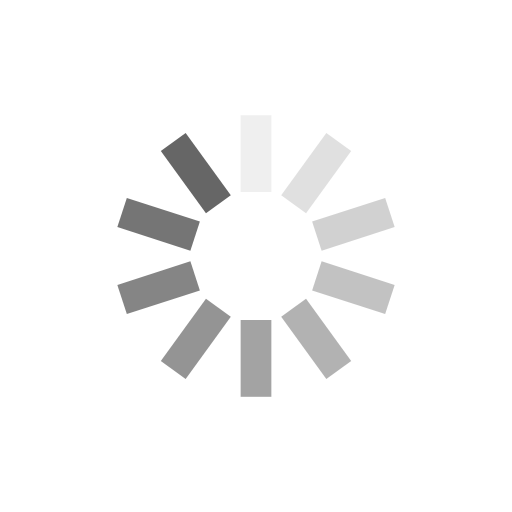
t = 0.00 s
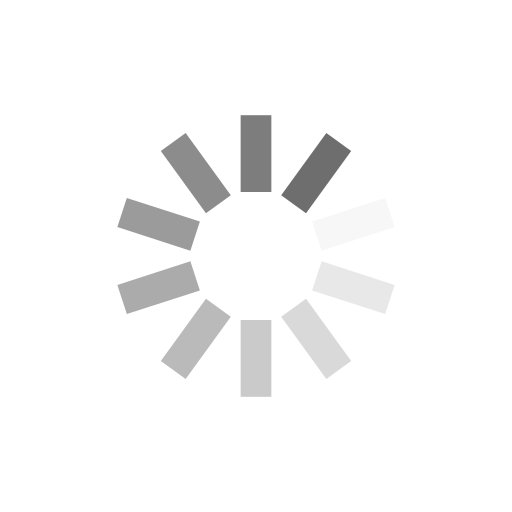
t = 0.25 s
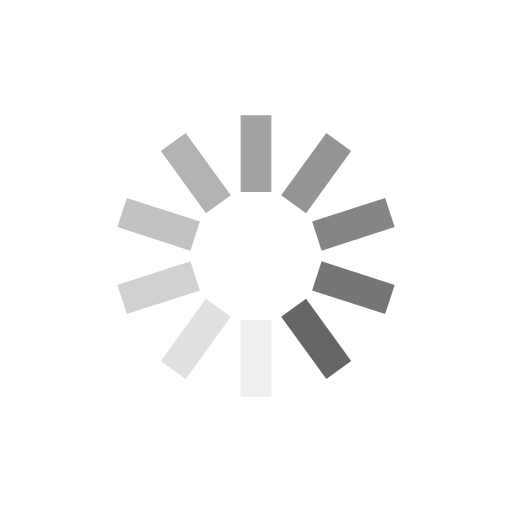
t = 0.50 s
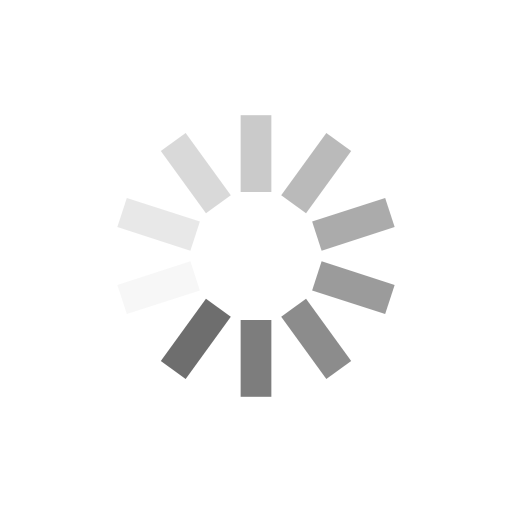
t = 0.75 s

The animated SVG that drew these frames (rendered in a browser with its animation timeline set to each time). Animation: 10 SMIL elements (animate=10); one cycle of 1.00 s, repeats indefinitely.

<svg class="lds-spinner" width="200px"  height="200px"  xmlns="http://www.w3.org/2000/svg" xmlns:xlink="http://www.w3.org/1999/xlink" viewBox="0 0 100 100" preserveAspectRatio="xMidYMid" style="background: none;"><g transform="rotate(0 50 50)">
  <rect x="47" y="22.5" rx="0" ry="0" width="6" height="15" fill="#666666">
    <animate attributeName="opacity" values="1;0" keyTimes="0;1" dur="1s" begin="-0.9s" repeatCount="indefinite"></animate>
  </rect>
</g><g transform="rotate(36 50 50)">
  <rect x="47" y="22.5" rx="0" ry="0" width="6" height="15" fill="#666666">
    <animate attributeName="opacity" values="1;0" keyTimes="0;1" dur="1s" begin="-0.8s" repeatCount="indefinite"></animate>
  </rect>
</g><g transform="rotate(72 50 50)">
  <rect x="47" y="22.5" rx="0" ry="0" width="6" height="15" fill="#666666">
    <animate attributeName="opacity" values="1;0" keyTimes="0;1" dur="1s" begin="-0.7s" repeatCount="indefinite"></animate>
  </rect>
</g><g transform="rotate(108 50 50)">
  <rect x="47" y="22.5" rx="0" ry="0" width="6" height="15" fill="#666666">
    <animate attributeName="opacity" values="1;0" keyTimes="0;1" dur="1s" begin="-0.6s" repeatCount="indefinite"></animate>
  </rect>
</g><g transform="rotate(144 50 50)">
  <rect x="47" y="22.5" rx="0" ry="0" width="6" height="15" fill="#666666">
    <animate attributeName="opacity" values="1;0" keyTimes="0;1" dur="1s" begin="-0.5s" repeatCount="indefinite"></animate>
  </rect>
</g><g transform="rotate(180 50 50)">
  <rect x="47" y="22.5" rx="0" ry="0" width="6" height="15" fill="#666666">
    <animate attributeName="opacity" values="1;0" keyTimes="0;1" dur="1s" begin="-0.4s" repeatCount="indefinite"></animate>
  </rect>
</g><g transform="rotate(216 50 50)">
  <rect x="47" y="22.5" rx="0" ry="0" width="6" height="15" fill="#666666">
    <animate attributeName="opacity" values="1;0" keyTimes="0;1" dur="1s" begin="-0.3s" repeatCount="indefinite"></animate>
  </rect>
</g><g transform="rotate(252 50 50)">
  <rect x="47" y="22.5" rx="0" ry="0" width="6" height="15" fill="#666666">
    <animate attributeName="opacity" values="1;0" keyTimes="0;1" dur="1s" begin="-0.2s" repeatCount="indefinite"></animate>
  </rect>
</g><g transform="rotate(288 50 50)">
  <rect x="47" y="22.5" rx="0" ry="0" width="6" height="15" fill="#666666">
    <animate attributeName="opacity" values="1;0" keyTimes="0;1" dur="1s" begin="-0.1s" repeatCount="indefinite"></animate>
  </rect>
</g><g transform="rotate(324 50 50)">
  <rect x="47" y="22.5" rx="0" ry="0" width="6" height="15" fill="#666666">
    <animate attributeName="opacity" values="1;0" keyTimes="0;1" dur="1s" begin="0s" repeatCount="indefinite"></animate>
  </rect>
</g></svg>